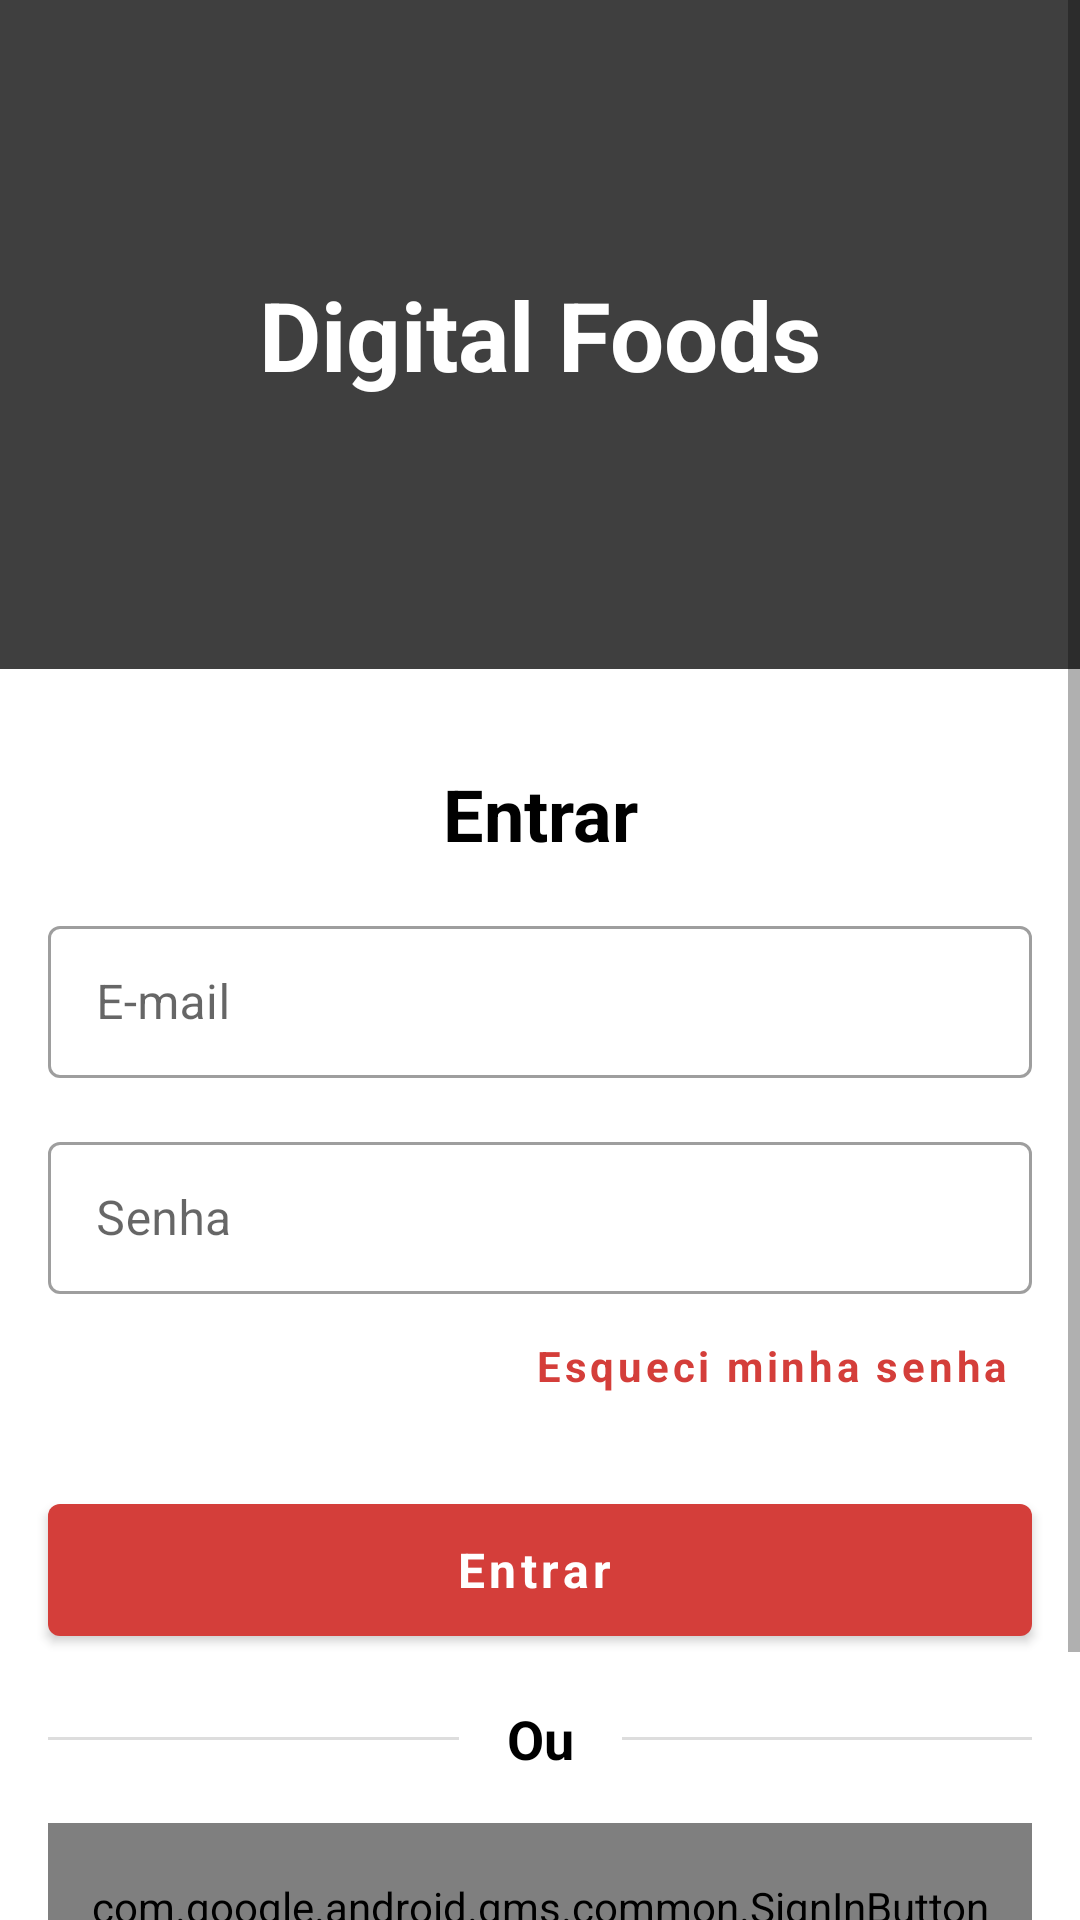

Android layout source for this screen:
<!-- AndroidManifest.xml: application theme Theme.DigitalFood -->
<!-- res/layout/activity_login.xml -->
<?xml version="1.0" encoding="utf-8"?>
<ScrollView xmlns:android="http://schemas.android.com/apk/res/android"
    xmlns:app="http://schemas.android.com/apk/res-auto"
    xmlns:tools="http://schemas.android.com/tools"
    android:layout_width="match_parent"
    android:layout_height="match_parent"
    android:fillViewport="true"
    tools:context=".LoginActivity">

    <androidx.constraintlayout.widget.ConstraintLayout
        android:layout_width="match_parent"
        android:layout_height="wrap_content">

        <androidx.constraintlayout.widget.Guideline
            android:id="@+id/guide_login_30h"
            android:layout_width="0dp"
            android:layout_height="0dp"
            android:orientation="horizontal"
            app:layout_constraintGuide_percent=".3" />

        <androidx.constraintlayout.widget.Guideline
            android:id="@+id/guide_login_40h"
            android:layout_width="0dp"
            android:layout_height="0dp"
            android:orientation="horizontal"
            app:layout_constraintGuide_percent=".4" />

        
        
        
        
        
        
        
        
        
        
        

        <VideoView
            android:id="@+id/video_view"
            android:layout_width="match_parent"
            android:layout_height="0dp"
            android:foreground="@drawable/img_alpha_mask"
            app:layout_constraintBottom_toTopOf="@id/guide_login_40h"
            app:layout_constraintEnd_toEndOf="parent"
            app:layout_constraintStart_toStartOf="parent"
            app:layout_constraintTop_toTopOf="parent" />

        <TextView
            android:layout_width="wrap_content"
            android:layout_height="wrap_content"
            android:text="@string/app_name"
            android:textColor="@color/white"
            android:textSize="32sp"
            android:textStyle="bold"
            app:layout_constraintBottom_toBottomOf="@id/guide_login_30h"
            app:layout_constraintEnd_toEndOf="parent"
            app:layout_constraintStart_toStartOf="parent"
            app:layout_constraintTop_toTopOf="parent" />

        <View
            android:id="@+id/botton_view"
            android:layout_width="match_parent"
            android:layout_height="0dp"
            android:background="@color/white"
            app:layout_constraintBottom_toBottomOf="parent"
            app:layout_constraintEnd_toEndOf="parent"
            app:layout_constraintStart_toStartOf="parent"
            app:layout_constraintTop_toTopOf="@id/guide_login_30h" />

        <TextView
            android:id="@+id/label_login_login"
            android:layout_width="wrap_content"
            android:layout_height="wrap_content"
            android:layout_marginTop="32dp"
            android:text="Entrar"
            android:textColor="@color/black"
            android:textSize="24sp"
            android:textStyle="bold"
            app:layout_constraintEnd_toEndOf="@id/botton_view"
            app:layout_constraintStart_toStartOf="@id/botton_view"
            app:layout_constraintTop_toTopOf="@id/botton_view" />

        <com.google.android.material.textfield.TextInputLayout
            android:id="@+id/til_login_email"
            style="@style/Widget.MaterialComponents.TextInputLayout.OutlinedBox"
            android:layout_width="0dp"
            android:layout_height="@dimen/edit_height"
            android:layout_marginStart="16dp"
            android:layout_marginTop="16dp"
            android:layout_marginEnd="16dp"
            android:hint="E-mail"
            app:layout_constraintEnd_toEndOf="@id/botton_view"
            app:layout_constraintStart_toStartOf="@id/botton_view"
            app:layout_constraintTop_toBottomOf="@id/label_login_login">

            <com.google.android.material.textfield.TextInputEditText
                android:id="@+id/edit_login_email"
                android:layout_width="match_parent"
                android:layout_height="wrap_content"
                android:inputType="textEmailAddress"
                android:textColor="@color/black" />

        </com.google.android.material.textfield.TextInputLayout>

        <com.google.android.material.textfield.TextInputLayout
            android:id="@+id/til_login_senha"
            style="@style/Widget.MaterialComponents.TextInputLayout.OutlinedBox"
            android:layout_width="0dp"
            android:layout_height="@dimen/edit_height"
            android:layout_marginTop="16dp"
            android:hint="Senha"
            app:layout_constraintEnd_toEndOf="@id/til_login_email"
            app:layout_constraintStart_toStartOf="@id/til_login_email"
            app:layout_constraintTop_toBottomOf="@id/til_login_email">

            <com.google.android.material.textfield.TextInputEditText
                android:id="@+id/edit_login_senha"
                android:layout_width="match_parent"
                android:layout_height="wrap_content"
                android:inputType="numberPassword"
                android:textColor="@color/black" />

        </com.google.android.material.textfield.TextInputLayout>

        <com.google.android.material.button.MaterialButton
            android:id="@+id/button_login_esqueci_senha"
            style="@style/Widget.MaterialComponents.Button.TextButton"
            android:layout_width="wrap_content"
            android:layout_height="wrap_content"
            android:outlineProvider="none"
            android:text="Esqueci minha senha"
            android:textAllCaps="false"
            android:textColor="@color/red"
            android:textStyle="bold"
            app:layout_constraintEnd_toEndOf="@id/til_login_senha"
            app:layout_constraintTop_toBottomOf="@id/til_login_senha" />

        <com.google.android.material.button.MaterialButton
            android:id="@+id/button_login_entrar"
            style="@style/Widget.MaterialComponents.Button.Icon"
            android:layout_width="0dp"
            android:layout_height="@dimen/button_height"
            android:layout_marginTop="16dp"
            android:text="Entrar"
            android:textAllCaps="false"
            android:textSize="16sp"
            android:textStyle="bold"
            app:icon="@drawable/ic_arrow_forward"
            app:iconGravity="end"
            app:layout_constraintEnd_toEndOf="@id/til_login_senha"
            app:layout_constraintStart_toStartOf="@id/til_login_senha"
            app:layout_constraintTop_toBottomOf="@id/button_login_esqueci_senha" />

        <TextView
            android:id="@+id/label_ou"
            android:layout_width="wrap_content"
            android:layout_height="wrap_content"
            android:layout_marginStart="16dp"
            android:layout_marginTop="16dp"
            android:layout_marginEnd="16dp"
            android:text="Ou"
            android:textColor="@color/black"
            android:textSize="18sp"
            android:textStyle="bold"
            app:layout_constraintEnd_toStartOf="@id/line02"
            app:layout_constraintHorizontal_chainStyle="spread_inside"
            app:layout_constraintStart_toEndOf="@id/line01"
            app:layout_constraintTop_toBottomOf="@id/button_login_entrar" />

        <View
            android:id="@+id/line01"
            android:layout_width="0dp"
            android:layout_height="1dp"
            android:background="@color/gray"
            app:layout_constraintBottom_toBottomOf="@id/label_ou"
            app:layout_constraintEnd_toStartOf="@id/label_ou"
            app:layout_constraintStart_toStartOf="@id/button_login_entrar"
            app:layout_constraintTop_toTopOf="@id/label_ou" />

        <View
            android:id="@+id/line02"
            android:layout_width="0dp"
            android:layout_height="1dp"
            android:background="@color/gray"
            app:layout_constraintBottom_toBottomOf="@id/label_ou"
            app:layout_constraintEnd_toEndOf="@id/button_login_entrar"
            app:layout_constraintStart_toEndOf="@id/label_ou"
            app:layout_constraintTop_toTopOf="@id/label_ou" />

        <com.google.android.gms.common.SignInButton
            android:id="@+id/sign_in_button"
            android:layout_width="0dp"
            android:layout_height="@dimen/button_height"
            android:layout_marginTop="16dp"
            android:layout_marginBottom="16dp"
            app:layout_constraintBottom_toTopOf="@id/button_login_cadastrar_se"
            app:layout_constraintEnd_toEndOf="@id/button_login_entrar"
            app:layout_constraintStart_toStartOf="@id/button_login_entrar"
            app:layout_constraintTop_toBottomOf="@id/label_ou"
            app:layout_constraintVertical_chainStyle="spread_inside" />

        <TextView
            android:id="@+id/label_login_cadastrar_se"
            android:layout_width="wrap_content"
            android:layout_height="wrap_content"
            android:text="Ainda não tem cadastro?"
            app:layout_constraintBottom_toBottomOf="@id/button_login_cadastrar_se"
            app:layout_constraintEnd_toStartOf="@id/button_login_cadastrar_se"
            app:layout_constraintHorizontal_chainStyle="packed"
            app:layout_constraintStart_toStartOf="parent"
            app:layout_constraintTop_toTopOf="@id/button_login_cadastrar_se" />

        <com.google.android.material.button.MaterialButton
            android:id="@+id/button_login_cadastrar_se"
            style="@style/Widget.MaterialComponents.Button.TextButton"
            android:layout_width="wrap_content"
            android:layout_height="wrap_content"
            android:layout_marginBottom="16dp"
            android:text="Cadastrar-se"
            android:textColor="@color/red"
            android:textStyle="bold"
            app:layout_constraintBottom_toBottomOf="@id/botton_view"
            app:layout_constraintEnd_toEndOf="parent"
            app:layout_constraintStart_toEndOf="@id/label_login_cadastrar_se"
            app:layout_constraintTop_toBottomOf="@id/sign_in_button" />

    </androidx.constraintlayout.widget.ConstraintLayout>

</ScrollView>
<!-- resources referenced by this layout -->
<resources>
  <color name="black">#FF000000</color>
  <color name="gray">#DDDDDD</color>
  <color name="red">#D43E3A</color>
  <color name="white">#FFFFFFFF</color>
  <dimen name="button_height">56dp</dimen>
  <dimen name="edit_height">56dp</dimen>
  <!-- drawable img_alpha_mask (drawable) -->
  <?xml version="1.0" encoding="utf-8"?>
  <shape xmlns:android="http://schemas.android.com/apk/res/android"
      android:shape="rectangle">
  
      <solid android:color="@color/black_mask" />
  
  
  
  </shape>
  <string name="app_name">Digital Foods</string>
  <style name="Theme.DigitalFood" parent="Theme.MaterialComponents.DayNight.NoActionBar">
          
          <item name="colorPrimary">@color/red</item>
          <item name="colorPrimaryVariant">@color/red_dark</item>
          <item name="colorOnPrimary">@color/white</item>
          
          <item name="colorSecondary">@color/red</item>
          <item name="colorSecondaryVariant">@color/red_dark</item>
          <item name="colorOnSecondary">@color/black</item>
          
          <item name="android:statusBarColor" tools:targetApi="l">?attr/colorPrimaryVariant</item>
          
  
          <item name="fontFamily">@font/rosario</item>
      </style>
  <color name="black_mask">#80000000</color>
  <color name="red_dark">#7A0000</color>
</resources>
